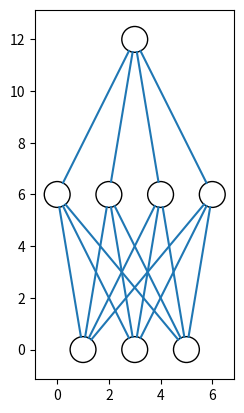

Source code (Python):
# Python tutorial using numpy with a one hidden layer Artificial Neural Network (ANN) with plots on a sudo generated dataset.
# An Artificial Neural Network is based on the structure of a biological brain. 
# These systems learn to perform tasks or classify based on data, without the need to be programmed specific task rules.

# Import python libraries
from matplotlib import pyplot
from math import cos, sin, atan

# Define the Neuron Class
class Neuron():
    def __init__(self, x, y):
        self.x = x
        self.y = y

    def draw(self):
        circle = pyplot.Circle((self.x, self.y), radius=neuron_radius, fill=False)
        pyplot.gca().add_patch(circle)

# Define the Layer Class
class Layer():
    def __init__(self, network, number_of_neurons):
        self.previous_layer = self.__get_previous_layer(network)
        self.y = self.__calculate_layer_y_position()
        self.neurons = self.__intialise_neurons(number_of_neurons)

    def __intialise_neurons(self, number_of_neurons):
        neurons = []
        x = self.__calculate_left_margin_so_layer_is_centered(number_of_neurons)
        for iteration in range(number_of_neurons):
            neuron = Neuron(x, self.y)
            neurons.append(neuron)
            x += horizontal_distance_between_neurons
        return neurons

    def __calculate_left_margin_so_layer_is_centered(self, number_of_neurons):
        return horizontal_distance_between_neurons * (number_of_neurons_in_widest_layer - number_of_neurons) / 2

    def __calculate_layer_y_position(self):
        if self.previous_layer:
            return self.previous_layer.y + vertical_distance_between_layers
        else:
            return 0

    def __get_previous_layer(self, network):
        if len(network.layers) > 0:
            return network.layers[-1]
        else:
            return None

    def __line_between_two_neurons(self, neuron1, neuron2):
        angle = atan((neuron2.x - neuron1.x) / float(neuron2.y - neuron1.y))
        x_adjustment = neuron_radius * sin(angle)
        y_adjustment = neuron_radius * cos(angle)
        line = pyplot.Line2D((neuron1.x - x_adjustment, neuron2.x + x_adjustment), (neuron1.y - y_adjustment, neuron2.y + y_adjustment))
        pyplot.gca().add_line(line)

    def draw(self):
        for neuron in self.neurons:
            neuron.draw()
            if self.previous_layer:
                for previous_layer_neuron in self.previous_layer.neurons:
                    self.__line_between_two_neurons(neuron, previous_layer_neuron)

# Define the NeuralNetwork Class
class NeuralNetwork():
    def __init__(self):
        self.layers = []

    def add_layer(self, number_of_neurons):
        layer = Layer(self, number_of_neurons)
        self.layers.append(layer)

    def draw(self):
        for layer in self.layers:
            layer.draw()
        pyplot.axis('scaled')
        pyplot.show()

# Define the Main
if __name__ == "__main__":
    vertical_distance_between_layers = 6
    horizontal_distance_between_neurons = 2
    neuron_radius = 0.5
    number_of_neurons_in_widest_layer = 4
    network = NeuralNetwork()
    network.add_layer(3)
    network.add_layer(4)
    network.add_layer(1)
    network.draw()

